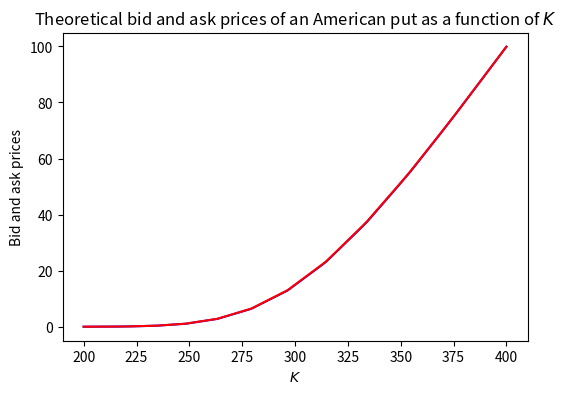
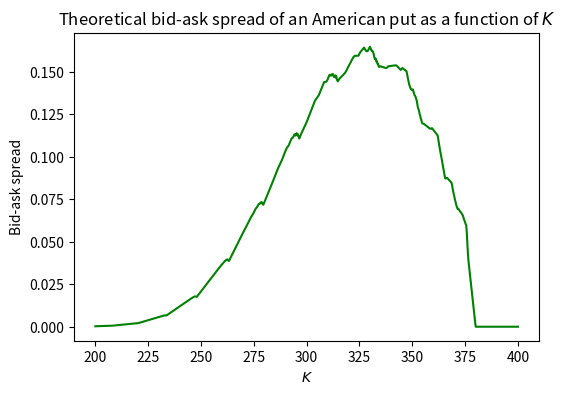
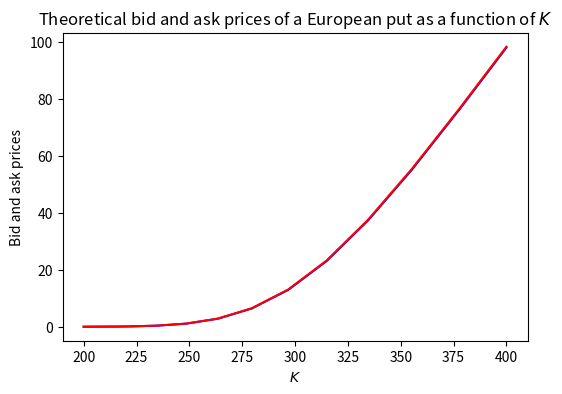
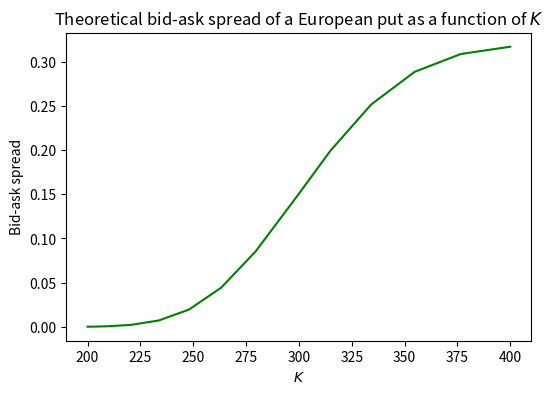

Reproduce these figures in Python, in order.
#!/usr/bin/env python3
# -*- coding: utf-8 -*-
"""
Calibration code for the paper:
    
[redacted]
Market consistent bid-ask option pricing under Dempster-Shafer uncertainty.
"""

"""
EXPLANATION OF THE CODE:
This code plots the theoretical bid-ask spread of European and American put
options on META stock with maturity T = 20 trading days as a function of K.
Parameters are calibrated on call and put options on META stock at the
initial date 2023-09-29 and maturity 2023-10-27.
"""

import numpy as np
import matplotlib.pyplot as plt
import math as m

# Calibrated parameters
S0 = 300.11
T = 20
u = 1.02354592
d = 0.96425885
R = (1 + 0.0555)**(1/250)

b_u = (R - d) / (u - d)

b_d = 0.39260853

print('b_u = ', b_u)
print('b_d = ', b_d)
print('b_u + b_d = ', b_u + b_d)


def bidaskAmericanPut(u, d, b_u, b_d, S0, K, T, R):
    S = np.zeros((T + 1, T + 1))
    S[0, 0] = S0
    z = 1
    for t in range(1, T+1):
        for j in range(0, z):
            S[j, t] = S[j, t - 1] * u
            S[j + 1, t] = S[j, t - 1] * d
        z += 1
        
    print('Stock:\n', S)
    
    PA_bid = np.zeros_like(S)
    PA_ask = np.zeros_like(S)
    for j in range(0, T + 1):
        PA_bid[j, T] = max(K - S[j, T], 0)
        PA_ask[j, T] = max(K - S[j, T], 0)
        
    
    EE_bid = np.zeros_like(S)
    z = T
    for t in range(T - 1, -1, -1):
        for j in range(0, z):
            P_hat = (1 / R) * ((1 - b_d) * PA_bid[j, t + 1] + b_d * PA_bid[j + 1, t + 1])
            e_P = max(K - S[j, t], 0)
            PA_bid[j, t] = max(P_hat, e_P)
            if e_P > P_hat:
                EE_bid[j, t] = 1
        z -= 1
        
    EE_ask = np.zeros_like(S)
    z = T
    for t in range(T - 1, -1, -1):
        for j in range(0, z):
            P_hat = (1 / R) * (b_u * PA_ask[j, t + 1] + (1 - b_u) * PA_ask[j + 1, t + 1])
            e_P = max(K - S[j, t], 0)
            PA_ask[j, t] = max(P_hat, e_P)
            if e_P > P_hat:
                EE_ask[j, t] = 1
        z -= 1
    return (PA_bid[0, 0], PA_ask[0, 0])
    
Ks = np.arange(200, 400.25, 0.25)
PA_bids = []
PA_asks = []

for K in Ks:
   bid, ask = bidaskAmericanPut(u, d, b_u, b_d, S0, K, T, R)
   PA_bids.append(bid)
   PA_asks.append(ask)
   
   
plt.figure(figsize=(6, 4))
plt.xlabel(r'$K$')
plt.ylabel('Bid and ask prices')
plt.title(r'Theoretical bid and ask prices of an American put as a function of $K$')

plt.plot(Ks, PA_bids, color='blue')
plt.plot(Ks, PA_asks, color='red')
plt.savefig('Theor-PA.png', dpi=300)

spreads = np.array(PA_asks) - np.array(PA_bids)

plt.figure(figsize=(6, 4))
plt.xlabel(r'$K$')
plt.ylabel('Bid-ask spread')
plt.title(r'Theoretical bid-ask spread of an American put as a function of $K$')

plt.plot(Ks, spreads, color='green')
plt.savefig('Theor-spread-A.png', dpi=300)


def bidaskEuropeanPut(u, d, b_u, b_d, S0, K, T, R):
    PE_bid = (1 / (R**T)) * sum(m.comb(T, k) * (1 - b_d)**k * b_d**(T - k) * max(K - u**k * d**(T - k) * S0, 0) for k in range(0, T + 1))
    PE_ask = (1 / (R**T)) * sum(m.comb(T, k) * b_u**k * (1 - b_u)**(T - k) * max(K - u**k * d**(T - k) * S0, 0) for k in range(0, T + 1))
    return (PE_bid, PE_ask)
    
Ks = np.arange(200, 400.25, 0.25)
PE_bids = []
PE_asks = []

for K in Ks:
   bid, ask = bidaskEuropeanPut(u, d, b_u, b_d, S0, K, T, R)
   PE_bids.append(bid)
   PE_asks.append(ask)
   

plt.figure(figsize=(6, 4))
plt.xlabel(r'$K$')
plt.ylabel('Bid and ask prices')
plt.title(r'Theoretical bid and ask prices of a European put as a function of $K$')

plt.plot(Ks, PE_bids, color='blue')
plt.plot(Ks, PE_asks, color='red')
plt.savefig('Theor-PE.png', dpi=300)

spreads = np.array(PE_asks) - np.array(PE_bids)

plt.figure(figsize=(6, 4))
plt.xlabel(r'$K$')
plt.ylabel('Bid-ask spread')
plt.title(r'Theoretical bid-ask spread of a European put as a function of $K$')

plt.plot(Ks, spreads, color='green')
plt.savefig('Theor-spread-E.png', dpi=300)

